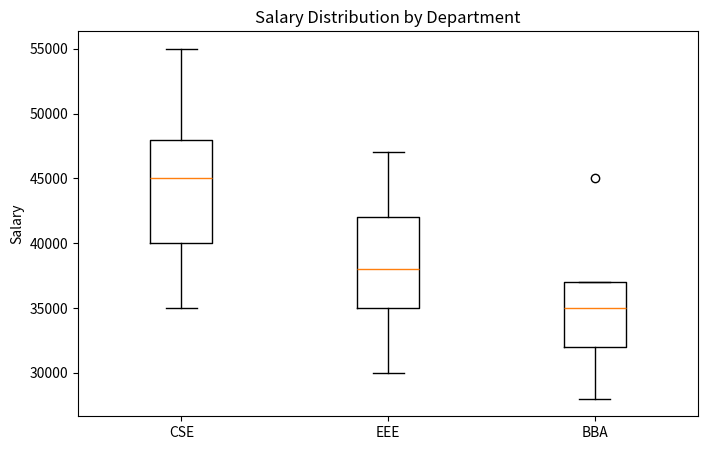

The script that saved this image:
import pandas as pd
import matplotlib.pyplot as plt

data = pd.DataFrame({
    "Department": [
        "CSE", "CSE", "CSE", "CSE", "CSE",
        "EEE", "EEE", "EEE", "EEE", "EEE",
        "BBA", "BBA", "BBA", "BBA", "BBA"
    ],
    "Salary": [
        35000, 40000, 45000, 48000, 55000,
        30000, 35000, 38000, 42000, 47000,
        28000, 32000, 35000, 37000, 45000
    ]
})

print(data)

cse = data[data["Department"] == "CSE"]["Salary"]
eee = data[data["Department"] == "EEE"]["Salary"]
bba = data[data["Department"] == "BBA"]["Salary"]

plt.figure(figsize=(8, 5))

plt.boxplot([cse, eee, bba])

plt.title("Salary Distribution by Department")
plt.ylabel("Salary")
plt.xticks([1, 2, 3], ["CSE", "EEE", "BBA"])

plt.savefig("salary_distribution.png")
plt.show()
